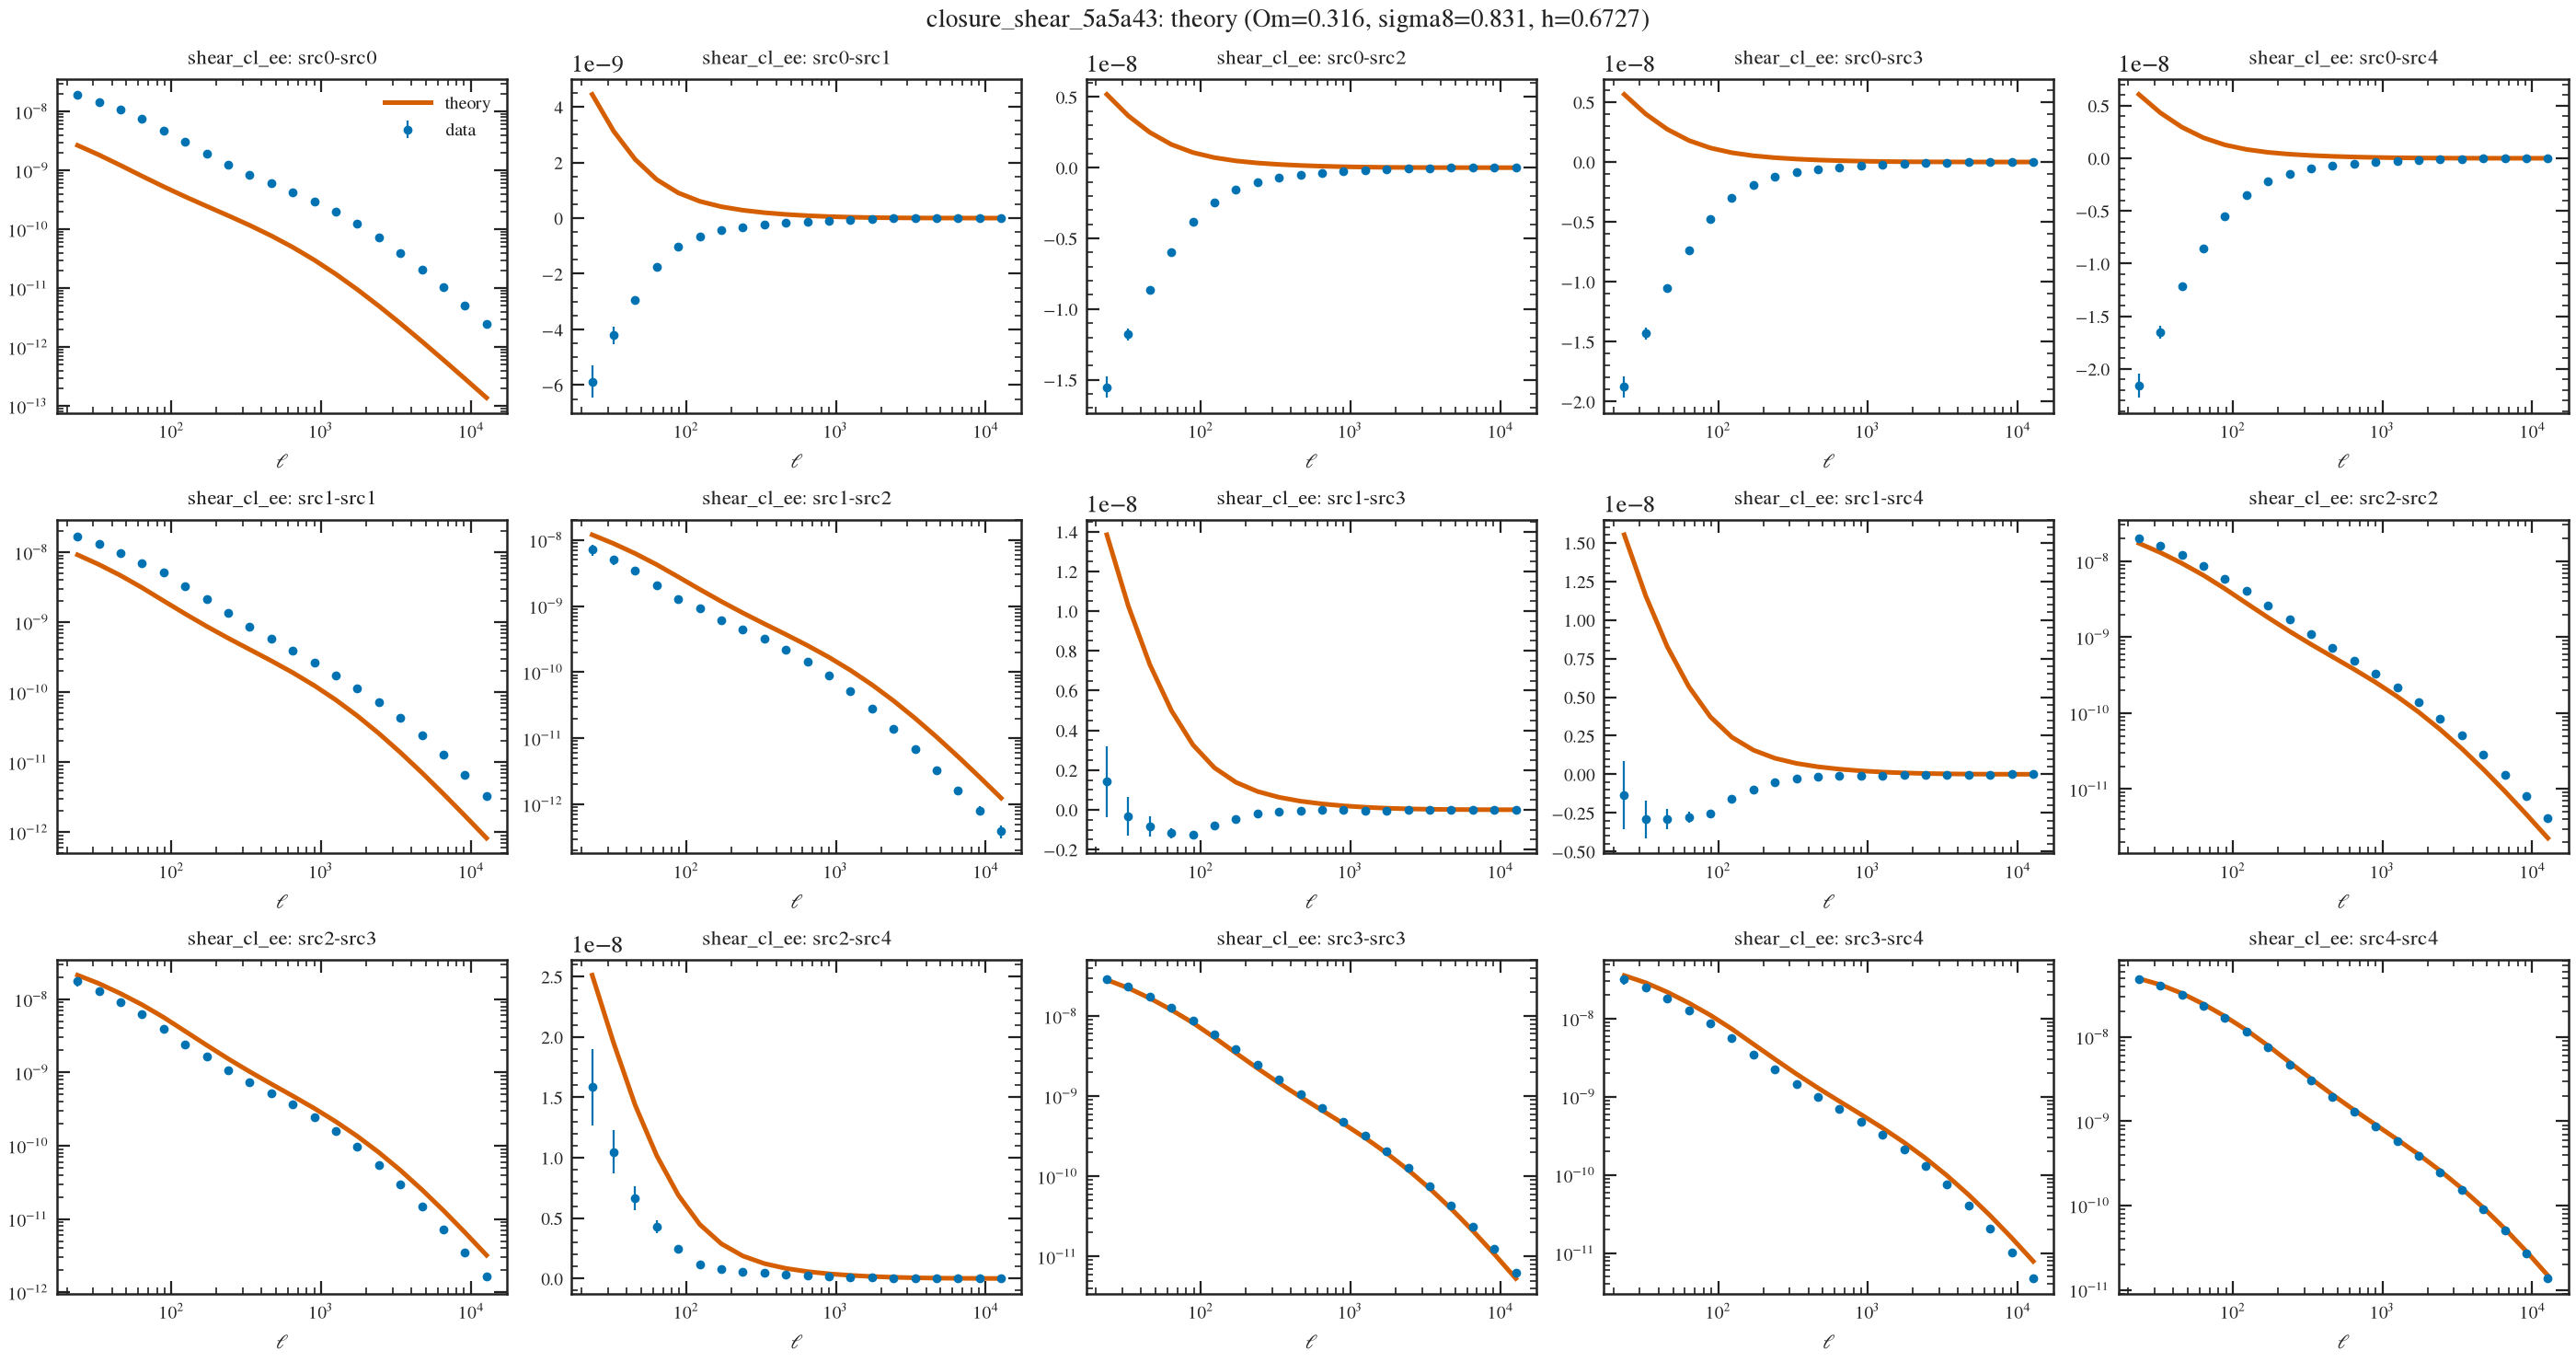

Source data for this figure (header and first rows):
# label: theory vector (Om=0.316, sigma8=0.831, h=0.6727)
# quantity: theory_vector
# experiment: /Users/nramachandra/hep-ge…
# loglike_at_point: -1084306.5363200984
# chi2_at_point: 2168613.072640197
# statistics: 0: galaxy_shear_cl_ee src0…, n=20) | 1: galaxy_shear_cl_ee src0-src1 …, n=20) | 2: galaxy_shear_cl_ee src0-src2 …, n=20) | 3: galaxy_shear_cl_ee src0-src3 …, n=20) | 4: galaxy_shear_cl_ee src0-src4 …, n=20) | 5: galaxy_shear_cl_ee src1-src1 …, n=20) | 6: galaxy_shear_cl_ee src1-src2 …, n=20) | 7: galaxy_shear_cl_ee src1-src3 …, n=20) | 8: galaxy_shear_cl_ee src1-src4 …, n=20) | 9: galaxy_shear_cl_ee src2-src2 …, n=20) | 10: galaxy_shear_cl_ee src2-src3…, n=20) | 11: galaxy_shear_cl_ee src2-src4…, n=20) | 12: galaxy_shear_cl_ee src3-src3…, n=20) | 13: galaxy_shear_cl_ee src3-src4…, n=20) | 14: galaxy_shear_cl_ee src4-src4…, n=20)
statistic_index, x, theory, data, sigma
0, 23.6, 2.6599915e-09, 1.9071178e-08, 3.7160615e-10
0, 32.86, 1.8274675e-09, 1.4485613e-08, 1.9871292e-10
0, 45.75, 1.2142006e-09, 1.0753984e-08, 1.0647046e-10
0, 63.7, 7.9722289e-10, 7.4471772e-09, 5.8704307e-11
0, 88.7, 5.2931274e-10, 4.7366467e-09, 3.3949675e-11
0, 123.5, 3.5787183e-10, 3.0212749e-09, 2.0603469e-11
0, 172, 2.4628731e-10, 1.9170965e-09, 1.3029183e-11
0, 239.4, 1.7049745e-10, 1.2540234e-09, 8.4944664e-12
0, 333.4, 1.1670468e-10, 8.5358423e-10, 5.6603336e-12
0, 464.2, 7.7654007e-11, 5.9962369e-10, 3.8355692e-12
0, 646.3, 4.9554354e-11, 4.2463386e-10, 2.6359697e-12
0, 899.9, 3.0079506e-11, 2.9480559e-10, 1.8340409e-12
0, 1253, 1.7321482e-11, 1.9594097e-10, 1.2894021e-12
0, 1745, 9.4887654e-12, 1.2274155e-10, 9.1379519e-13
0, 2429, 4.979098e-12, 7.2040437e-11, 6.512265e-13
0, 3382, 2.5249134e-12, 3.9770687e-11, 4.6573654e-13
0, 4709, 1.2482489e-12, 2.0866886e-11, 3.3375692e-13
0, 6557, 6.0596359e-13, 1.0532628e-11, 2.3944005e-13
0, 9130, 2.9055715e-13, 5.1704005e-12, 1.7187358e-13
0, 12712, 1.3817875e-13, 2.49002e-12, 1.2340813e-13
1, 23.6, 4.4433058e-09, -5.8718915e-09, 5.8232668e-10
1, 32.86, 3.1200115e-09, -4.2108666e-09, 3.0482694e-10
1, 45.75, 2.1075561e-09, -2.9570942e-09, 1.5643237e-10
1, 63.7, 1.3822152e-09, -1.752044e-09, 7.9944911e-11
1, 88.7, 9.0631126e-10, -1.0221763e-09, 4.1790774e-11
1, 123.5, 6.0323242e-10, -6.6115182e-10, 2.2821232e-11
1, 172, 4.0979366e-10, -4.4098592e-10, 1.3085085e-11
1, 239.4, 2.8274172e-10, -3.1679351e-10, 7.8610134e-12
1, 333.4, 1.9523174e-10, -2.3711692e-10, 4.9073745e-12
1, 464.2, 1.3249661e-10, -1.7654027e-10, 3.1570655e-12
1, 646.3, 8.6938759e-11, -1.2598298e-10, 2.0806843e-12
1, 899.9, 5.4502474e-11, -8.391434e-11, 1.3997233e-12
1, 1253, 3.2434968e-11, -5.1261959e-11, 9.5857224e-13
1, 1745, 1.8311848e-11, -2.8483626e-11, 6.6639909e-13
1, 2429, 9.8519232e-12, -1.446463e-11, 4.6877332e-13
1, 3382, 5.0913812e-12, -6.8538744e-12, 3.3254595e-13
1, 4709, 2.5505095e-12, -3.1192109e-12, 2.3720002e-13
1, 6557, 1.2489348e-12, -1.3992935e-12, 1.6974075e-13
1, 9130, 6.019582e-13, -6.2965623e-13, 1.2168429e-13
1, 12712, 2.8703207e-13, -2.8659235e-13, 8.7314947e-14
2, 23.6, 5.1811412e-09, -1.5531465e-08, 7.4696277e-10
2, 32.86, 3.6635975e-09, -1.179859e-08, 3.9713239e-10
2, 45.75, 2.491989e-09, -8.6525903e-09, 2.0644213e-10
2, 63.7, 1.6388281e-09, -5.9836823e-09, 1.0676296e-10
2, 88.7, 1.071281e-09, -3.8296229e-09, 5.5789993e-11
2, 123.5, 7.0974161e-10, -2.4393558e-09, 2.9864908e-11
2, 172, 4.7962193e-10, -1.5561938e-09, 1.663051e-11
2, 239.4, 3.2993081e-10, -1.0246719e-09, 9.6378645e-12
2, 333.4, 2.2796008e-10, -7.0110346e-10, 5.8097577e-12
2, 464.2, 1.5540094e-10, -4.9348028e-10, 3.6233005e-12
2, 646.3, 1.0274771e-10, -3.4880825e-10, 2.3238653e-12
2, 899.9, 6.5043966e-11, -2.4108983e-10, 1.5254603e-12
2, 1253, 3.9125012e-11, -1.5947869e-10, 1.0216648e-12
2, 1745, 2.2320791e-11, -9.95955e-11, 6.9656259e-13
... 246 more rows
